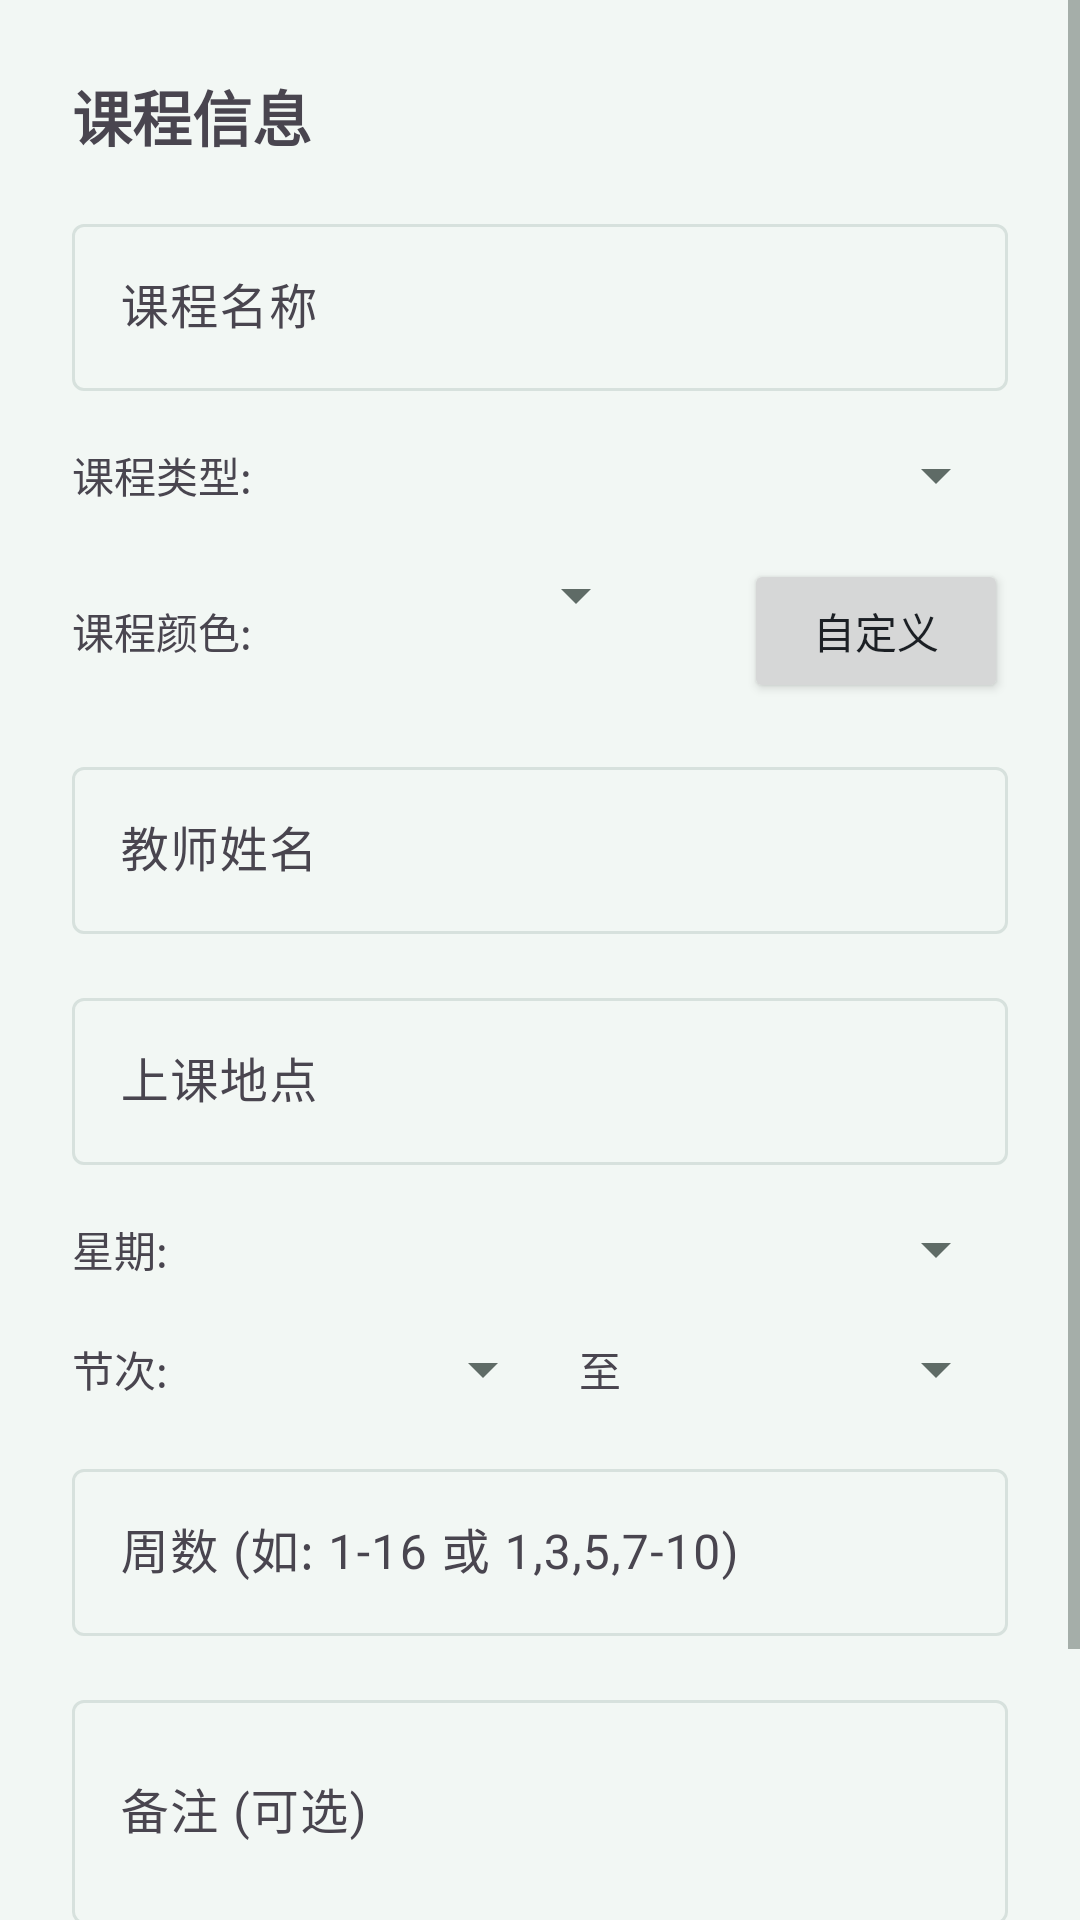

Android layout source for this screen:
<!-- AndroidManifest.xml: application theme Theme.Campusschedulebuddy -->
<!-- res/layout/dialog_add_edit_course.xml -->
<?xml version="1.0" encoding="utf-8"?>
<ScrollView xmlns:android="http://schemas.android.com/apk/res/android"
    android:layout_width="match_parent"
    android:layout_height="wrap_content">

    <LinearLayout
        android:layout_width="match_parent"
        android:layout_height="wrap_content"
        android:orientation="vertical"
        android:padding="24dp">

        <TextView
            android:layout_width="match_parent"
            android:layout_height="wrap_content"
            android:text="课程信息"
            android:textSize="20sp"
            android:textStyle="bold"
            android:layout_marginBottom="16dp" />

        <com.google.android.material.textfield.TextInputLayout
            android:layout_width="match_parent"
            android:layout_height="wrap_content"
            android:layout_marginBottom="16dp">

            <EditText
                android:id="@+id/et_course_name"
                android:layout_width="match_parent"
                android:layout_height="wrap_content"
                android:hint="课程名称" />

        </com.google.android.material.textfield.TextInputLayout>

        <LinearLayout
            android:layout_width="match_parent"
            android:layout_height="wrap_content"
            android:orientation="horizontal"
            android:layout_marginBottom="16dp">

            <TextView
                android:layout_width="wrap_content"
                android:layout_height="wrap_content"
                android:text="课程类型:"
                android:layout_gravity="center_vertical"
                android:layout_marginEnd="8dp" />

            <Spinner
                android:id="@+id/sp_course_type"
                android:layout_width="0dp"
                android:layout_height="wrap_content"
                android:layout_weight="1" />

        </LinearLayout>

        <LinearLayout
            android:layout_width="match_parent"
            android:layout_height="wrap_content"
            android:orientation="horizontal"
            android:layout_marginBottom="16dp">

            <TextView
                android:layout_width="wrap_content"
                android:layout_height="wrap_content"
                android:text="课程颜色:"
                android:layout_gravity="center_vertical"
                android:layout_marginEnd="8dp" />

            <Spinner
                android:id="@+id/sp_course_color"
                android:layout_width="0dp"
                android:layout_height="wrap_content"
                android:layout_weight="1" />

            <View
                android:id="@+id/view_color_preview"
                android:layout_width="16dp"
                android:layout_height="16dp"
                android:layout_marginStart="8dp"
                android:layout_gravity="center_vertical" />

            <Button
                android:id="@+id/btn_custom_color"
                android:layout_width="wrap_content"
                android:layout_height="wrap_content"
                android:layout_marginStart="8dp"
                android:text="自定义" />

        </LinearLayout>

        <com.google.android.material.textfield.TextInputLayout
            android:layout_width="match_parent"
            android:layout_height="wrap_content"
            android:layout_marginBottom="16dp">

            <EditText
                android:id="@+id/et_teacher"
                android:layout_width="match_parent"
                android:layout_height="wrap_content"
                android:hint="教师姓名" />

        </com.google.android.material.textfield.TextInputLayout>

        <com.google.android.material.textfield.TextInputLayout
            android:layout_width="match_parent"
            android:layout_height="wrap_content"
            android:layout_marginBottom="16dp">

            <EditText
                android:id="@+id/et_location"
                android:layout_width="match_parent"
                android:layout_height="wrap_content"
                android:hint="上课地点" />

        </com.google.android.material.textfield.TextInputLayout>

        <LinearLayout
            android:layout_width="match_parent"
            android:layout_height="wrap_content"
            android:orientation="horizontal"
            android:layout_marginBottom="16dp">

            <TextView
                android:layout_width="wrap_content"
                android:layout_height="wrap_content"
                android:text="星期:"
                android:layout_gravity="center_vertical"
                android:layout_marginEnd="8dp" />

            <Spinner
                android:id="@+id/sp_day_of_week"
                android:layout_width="0dp"
                android:layout_height="wrap_content"
                android:layout_weight="1" />

        </LinearLayout>

        <LinearLayout
            android:layout_width="match_parent"
            android:layout_height="wrap_content"
            android:orientation="horizontal"
            android:layout_marginBottom="16dp">

            <TextView
                android:layout_width="wrap_content"
                android:layout_height="wrap_content"
                android:text="节次:"
                android:layout_gravity="center_vertical"
                android:layout_marginEnd="8dp" />

            <Spinner
                android:id="@+id/sp_start_period"
                android:layout_width="0dp"
                android:layout_height="wrap_content"
                android:layout_weight="1" />

            <TextView
                android:layout_width="wrap_content"
                android:layout_height="wrap_content"
                android:text="至"
                android:layout_gravity="center_vertical"
                android:layout_marginStart="8dp"
                android:layout_marginEnd="8dp" />

            <Spinner
                android:id="@+id/sp_end_period"
                android:layout_width="0dp"
                android:layout_height="wrap_content"
                android:layout_weight="1" />

        </LinearLayout>

        <com.google.android.material.textfield.TextInputLayout
            android:layout_width="match_parent"
            android:layout_height="wrap_content"
            android:layout_marginBottom="16dp">

            <EditText
                android:id="@+id/et_weeks"
                android:layout_width="match_parent"
                android:layout_height="wrap_content"
                android:hint="周数 (如: 1-16 或 1,3,5,7-10)"
                android:inputType="text" />

        </com.google.android.material.textfield.TextInputLayout>

        <com.google.android.material.textfield.TextInputLayout
            android:layout_width="match_parent"
            android:layout_height="wrap_content"
            android:layout_marginBottom="16dp">

            <EditText
                android:id="@+id/et_note"
                android:layout_width="match_parent"
                android:layout_height="wrap_content"
                android:hint="备注 (可选)"
                android:inputType="textMultiLine"
                android:minLines="2" />

        </com.google.android.material.textfield.TextInputLayout>

        <LinearLayout
            android:layout_width="match_parent"
            android:layout_height="wrap_content"
            android:orientation="horizontal"
            android:layout_marginTop="16dp">

            <Button
                android:id="@+id/btn_save"
                android:layout_width="0dp"
                android:layout_height="wrap_content"
                android:layout_weight="1"
                android:layout_marginEnd="8dp"
                android:text="保存" />

            <Button
                android:id="@+id/btn_cancel"
                android:layout_width="0dp"
                android:layout_height="wrap_content"
                android:layout_weight="1"
                android:layout_marginStart="8dp"
                android:text="取消"
                style="@style/Widget.MaterialComponents.Button.TextButton" />

        </LinearLayout>

    </LinearLayout>

</ScrollView>
<!-- resources referenced by this layout -->
<resources>
  <style name="Theme.Campusschedulebuddy" parent="Base.Theme.Campusschedulebuddy" />
  <style name="Base.Theme.Campusschedulebuddy" parent="Theme.Material3.DayNight.NoActionBar">
          
          <item name="colorPrimary">@color/primary</item>
          <item name="colorOnPrimary">@color/on_primary</item>
          <item name="colorSecondary">@color/secondary</item>
          <item name="colorOnSecondary">@color/on_secondary</item>
          <item name="android:colorBackground">@color/background</item>
          <item name="colorOnBackground">@color/on_background</item>
          <item name="colorSurface">@color/surface</item>
          <item name="colorOnSurface">@color/on_surface</item>
          <item name="colorOutline">@color/outline</item>
          <item name="colorError">@color/error</item>
          <item name="colorOnError">@color/on_error</item>
          <item name="android:textColorPrimary">@color/text_primary</item>
          <item name="android:textColorSecondary">@color/text_secondary</item>
          <item name="textColorPrimary">@color/text_primary</item>
          <item name="textColorSecondary">@color/text_secondary</item>
      </style>
  <color name="primary">#FF5FBF8B</color>
  <color name="on_primary">#FFFFFF</color>
  <color name="secondary">#FF5FB3C6</color>
  <color name="on_secondary">#FF0B1F24</color>
  <color name="background">#FFF2F7F4</color>
  <color name="on_background">#FF1B1F24</color>
  <color name="surface">#FFFFFFFF</color>
  <color name="on_surface">#FF1B1F24</color>
  <color name="outline">#FFD7E1DD</color>
  <color name="error">#FFE07A7A</color>
  <color name="on_error">#FFFDF6F6</color>
  <color name="text_primary">#FF1B1F24</color>
  <color name="text_secondary">#FF5F6B66</color>
</resources>
